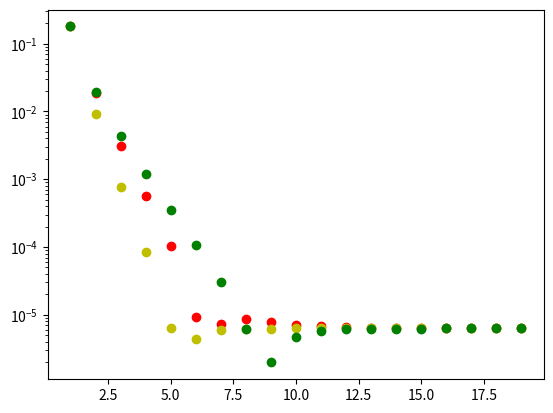

Write Python code to recreate this figure.
#!/usr/bin/env python3
# -*- coding: utf-8 -*-
"""
Created on Mon Nov  4 08:57:40 2019

[redacted]
"""
import numpy as np
import matplotlib.pyplot as plt
import math

def f_1(x):
    return x**2
def f_2(x):
    return x**1
def f_3(x):
    return x**0
def f(x):
    return (x**0.1) * np.log(x)

f_result = 0.82644 

def composite_gaus(f,n,L,q):
    result = 0
    a = 0
    b = 1
    intervals = np.zeros(L+1)
    intervals[1:] = np.array([q**i for i in range(L-1,-1,-1)])
    x,w = np.polynomial.legendre.leggauss(n)
    #translate to interval n[i] n[i+1]
    for i in range(0,len(intervals)-1 ):
        a = intervals[i]
        b = intervals[i+1]
        new_x = 0.5 *(x+1)*(b-a) +a 
        result = result + sum(w*f(new_x)) * 0.5 * (b-a)
    return result

#ex a)
print("x**2")
print(composite_gaus(f_1,10,10,0.5))
print("x**1")
print(composite_gaus(f_2,10,10,0.5))
print("x**0")
print(composite_gaus(f_3,10,10,0.5))
#ex b)
error = np.zeros((3,19))
q_c = 0
all_L = np.array([i for i in range(1,20)])

for q in [0.5,0.15,0.05]:
    for L in all_L:
        error[q_c][L-1] =  abs(composite_gaus(f,L,L,q) + f_result)
    q_c += 1

plt.semilogy(all_L, error[0],"ro",label ='q= 0.5')
plt.semilogy(all_L, error[1],"yo",label ='q= 0.15')
plt.semilogy(all_L, error[2],"go",label ='q= 0.05')
#plt.semilogy(all_L, np.log(error[2]),"y",label ='e')


pole1 = np.polyfit(all_L, np.log(error[0]),1)
print(np.e**(pole1[0]),"*","e**(",pole1[1],"x)")
pole1 = np.polyfit(all_L, np.log(error[1]),1)
print(np.e**(pole1[0]),"*","e**(",pole1[1],"x)")
pole1 = np.polyfit(all_L, np.log(error[2]),1)
print(np.e**(pole1[0]),"*","e**(",pole1[1],"x)")